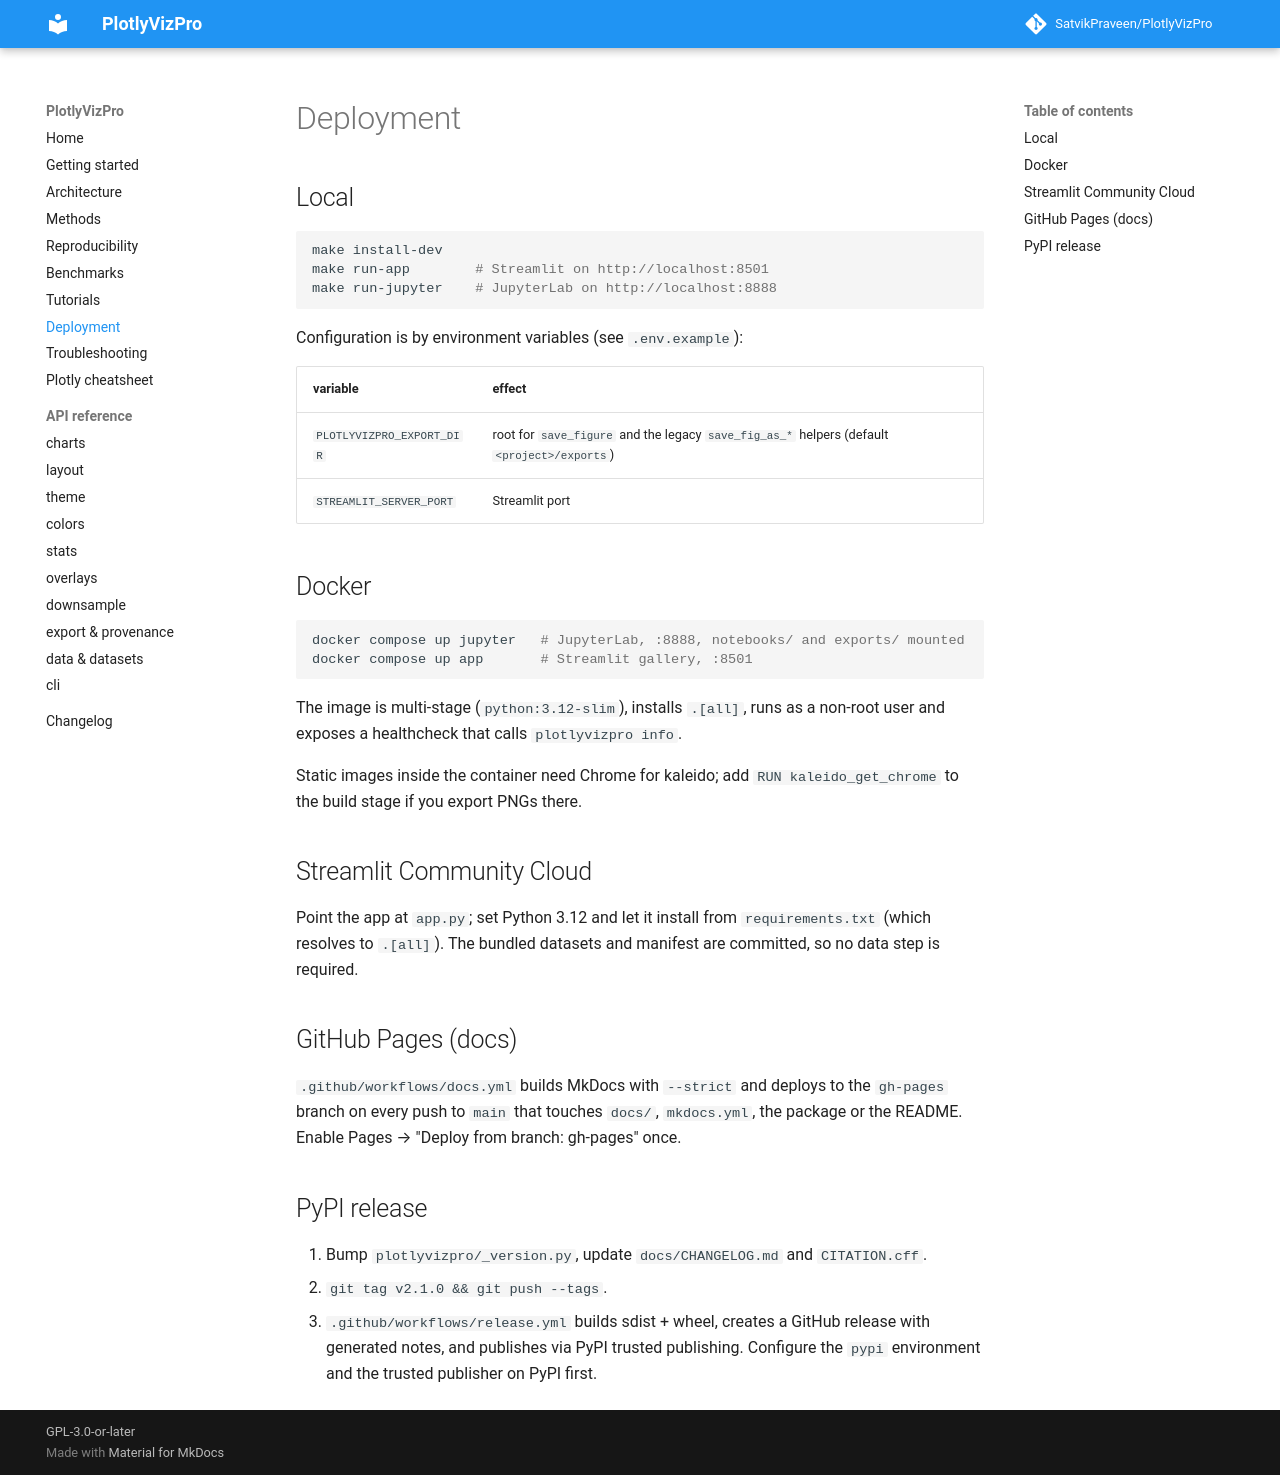

repository: SatvikPraveen/PlotlyVizPro · page: DEPLOYMENT/index.html · generator: mkdocs

# Deployment

## Local

```bash
make install-dev
make run-app        # Streamlit on http://localhost:8501
make run-jupyter    # JupyterLab on http://localhost:8888
```

Configuration is by environment variables (see `.env.example`):

| variable | effect |
|---|---|
| `PLOTLYVIZPRO_EXPORT_DIR` | root for `save_figure` and the legacy `save_fig_as_*` helpers (default `<project>/exports`) |
| `STREAMLIT_SERVER_PORT` | Streamlit port |

## Docker

```bash
docker compose up jupyter   # JupyterLab, :8888, notebooks/ and exports/ mounted
docker compose up app       # Streamlit gallery, :8501
```

The image is multi-stage (`python:3.12-slim`), installs `.[all]`, runs as a
non-root user and exposes a healthcheck that calls `plotlyvizpro info`.

Static images inside the container need Chrome for kaleido; add
`RUN kaleido_get_chrome` to the build stage if you export PNGs there.

## Streamlit Community Cloud

Point the app at `app.py`; set Python 3.12 and let it install from
`requirements.txt` (which resolves to `.[all]`). The bundled datasets and
manifest are committed, so no data step is required.

## GitHub Pages (docs)

`.github/workflows/docs.yml` builds MkDocs with `--strict` and deploys to the
`gh-pages` branch on every push to `main` that touches `docs/`, `mkdocs.yml`,
the package or the README. Enable Pages → "Deploy from branch: gh-pages" once.

## PyPI release

1. Bump `plotlyvizpro/_version.py`, update `docs/CHANGELOG.md` and `CITATION.cff`.
2. `git tag v2.1.0 && git push --tags`.
3. `.github/workflows/release.yml` builds sdist + wheel, creates a GitHub
   release with generated notes, and publishes via PyPI trusted publishing.
   Configure the `pypi` environment and the trusted publisher on PyPI first.
